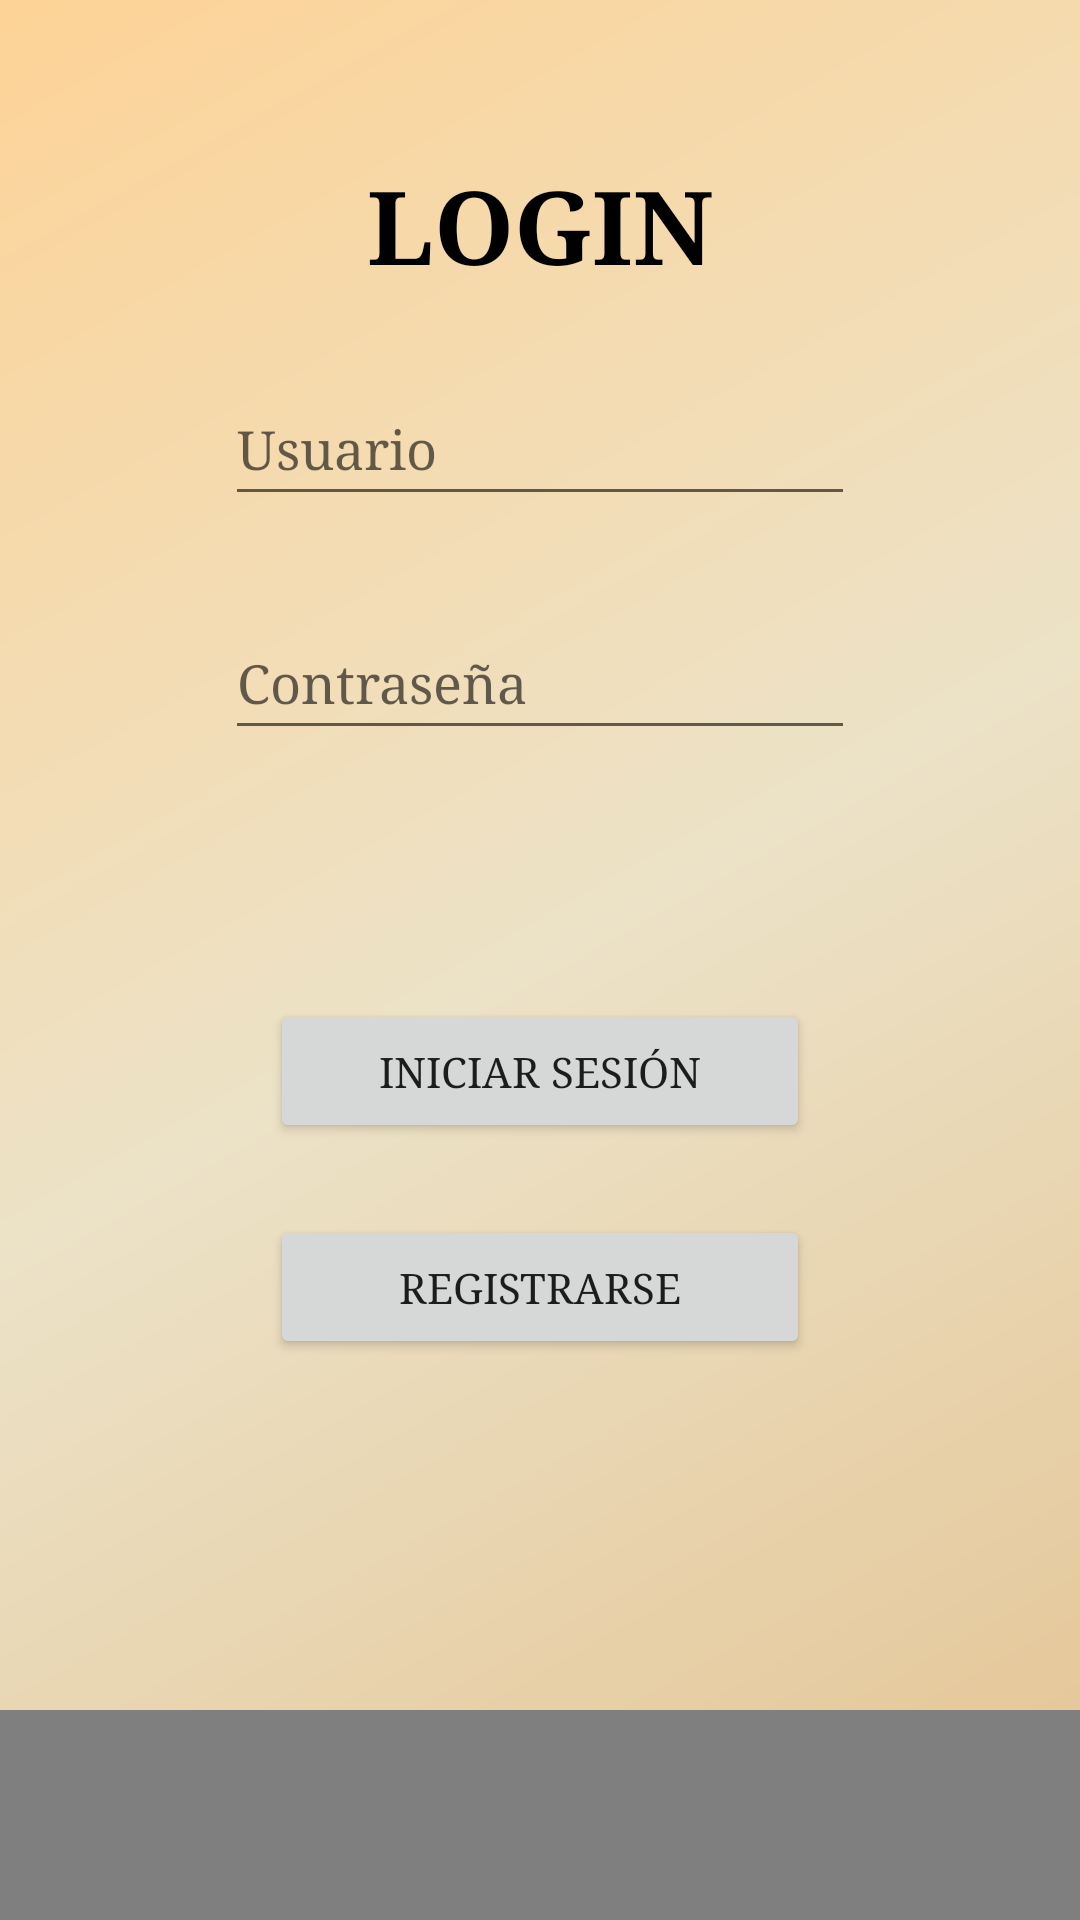

This screen was rendered from an Android layout file. Write that file and the resources it references.
<!-- AndroidManifest.xml: application theme Theme.StailishApp -->
<!-- res/layout/activity_login.xml -->
<?xml version="1.0" encoding="utf-8"?>
<androidx.constraintlayout.widget.ConstraintLayout xmlns:android="http://schemas.android.com/apk/res/android"
    xmlns:app="http://schemas.android.com/apk/res-auto"
    xmlns:tools="http://schemas.android.com/tools"
    android:layout_width="match_parent"
    android:layout_height="match_parent"
    tools:context=".LoginActivity"
    android:background="@drawable/gradient_drawable_menu">

    <TextView
        android:id="@+id/tvLogin"
        android:layout_width="wrap_content"
        android:layout_height="52dp"
        android:layout_marginStart="177dp"
        android:layout_marginTop="52dp"
        android:layout_marginEnd="177dp"
        android:fontFamily="serif"
        android:text="LOGIN"
        android:textAlignment="center"
        android:textColor="#000000"
        android:textSize="34sp"
        android:textStyle="bold"
        app:layout_constraintEnd_toEndOf="parent"
        app:layout_constraintStart_toStartOf="parent"
        app:layout_constraintTop_toTopOf="parent" />


    <EditText
        android:id="@+id/etUsuarioLogin"
        android:layout_width="wrap_content"
        android:layout_height="wrap_content"
        android:layout_marginStart="60dp"
        android:layout_marginTop="20dp"
        android:layout_marginEnd="60dp"
        android:ems="10"
        android:fontFamily="serif"
        android:hint="Usuario"
        android:inputType="textPersonName"
        android:minHeight="48dp"
        android:textAlignment="textStart"
        app:layout_constraintEnd_toEndOf="parent"
        app:layout_constraintStart_toStartOf="parent"
        app:layout_constraintTop_toBottomOf="@+id/tvLogin" />

    <EditText
        android:id="@+id/etContrasenaLogin"
        android:layout_width="wrap_content"
        android:layout_height="wrap_content"
        android:layout_marginStart="60dp"
        android:layout_marginTop="30dp"
        android:layout_marginEnd="60dp"
        android:ems="10"
        android:fontFamily="serif"
        android:hint="Contraseña"
        android:inputType="textPassword"
        android:minHeight="48dp"
        app:layout_constraintEnd_toEndOf="parent"
        app:layout_constraintStart_toStartOf="parent"
        app:layout_constraintTop_toBottomOf="@+id/etUsuarioLogin" />

    <Button
        android:id="@+id/btnIniciarSesion"
        android:layout_width="180dp"
        android:layout_height="wrap_content"
        android:layout_marginStart="60dp"
        android:layout_marginTop="83dp"
        android:layout_marginEnd="60dp"
        android:fontFamily="serif"
        android:text="Iniciar sesión"
        app:layout_constraintEnd_toEndOf="parent"
        app:layout_constraintStart_toStartOf="parent"
        app:layout_constraintTop_toBottomOf="@+id/etContrasenaLogin" />

    <Button
        android:id="@+id/btnRegister"
        android:layout_width="180dp"
        android:layout_height="wrap_content"
        android:layout_marginStart="60dp"
        android:layout_marginTop="24dp"
        android:layout_marginEnd="60dp"
        android:fontFamily="serif"
        android:text="Registrarse"
        app:layout_constraintEnd_toEndOf="parent"
        app:layout_constraintStart_toStartOf="parent"
        app:layout_constraintTop_toBottomOf="@+id/btnIniciarSesion" />

    <com.google.android.gms.ads.AdView
        android:id="@+id/adView"
        android:layout_width="411dp"
        android:layout_height="160dp"
        android:layout_alignParentBottom="true"
        android:layout_centerHorizontal="true"
        android:layout_marginTop="117dp"
        app:adSize="BANNER"
        app:adUnitId="ca-app-pub-3940256099942544/6300978111"
        app:layout_constraintEnd_toEndOf="parent"
        app:layout_constraintHorizontal_bias="0.0"
        app:layout_constraintStart_toStartOf="parent"
        app:layout_constraintTop_toBottomOf="@+id/btnRegister"></com.google.android.gms.ads.AdView>



</androidx.constraintlayout.widget.ConstraintLayout>
<!-- resources referenced by this layout -->
<resources>
  <!-- drawable gradient_drawable_menu (drawable) -->
  <shape xmlns:android="http://schemas.android.com/apk/res/android"
      android:shape="rectangle">
      <gradient
          android:angle="135"
          android:startColor="#E4C392"
          android:centerColor="#ECE2C7"
          android:endColor="#FDD397"
          android:type="linear" />
  </shape>
  <style name="Theme.StailishApp" parent="Theme.MaterialComponents.DayNight.DarkActionBar">
          
          <item name="colorPrimary">#574B39</item>
          <item name="colorPrimaryVariant">#574B39</item>
          <item name="colorOnPrimary">@color/white</item>
          
          <item name="colorSecondary">@color/teal_200</item>
          <item name="colorSecondaryVariant">@color/teal_700</item>
          <item name="colorOnSecondary">@color/black</item>
          
          <item name="android:statusBarColor" tools:targetApi="l">?attr/colorPrimaryVariant</item>
          
      </style>
  <!-- not gathered from this repository: default colours our renderer supplied (Android Studio template values) -->
  <color name="teal_200">#FF03DAC5</color>
  <color name="teal_700">#FF018786</color>
  <color name="black">#FF000000</color>
  <color name="white">#FFFFFFFF</color>
</resources>
